11-way image classification set "datasets" from GitHub (Bangsenjata/AI-Detect-FruitVegetable); label vocabulary: Brokoli, Terong, Wortel, anggur, apel, brokoli, jeruk, manggis, pisang, terong, wortel.

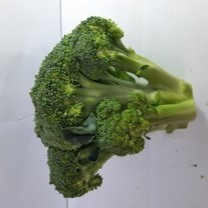
Label: Brokoli

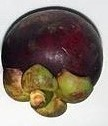
Label: manggis

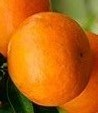
Label: jeruk

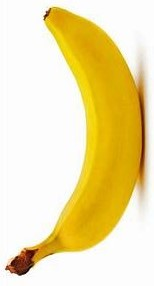
Label: pisang

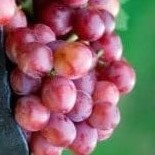
Label: anggur

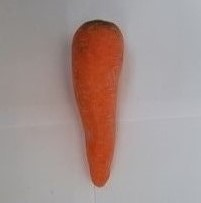
Label: Wortel
